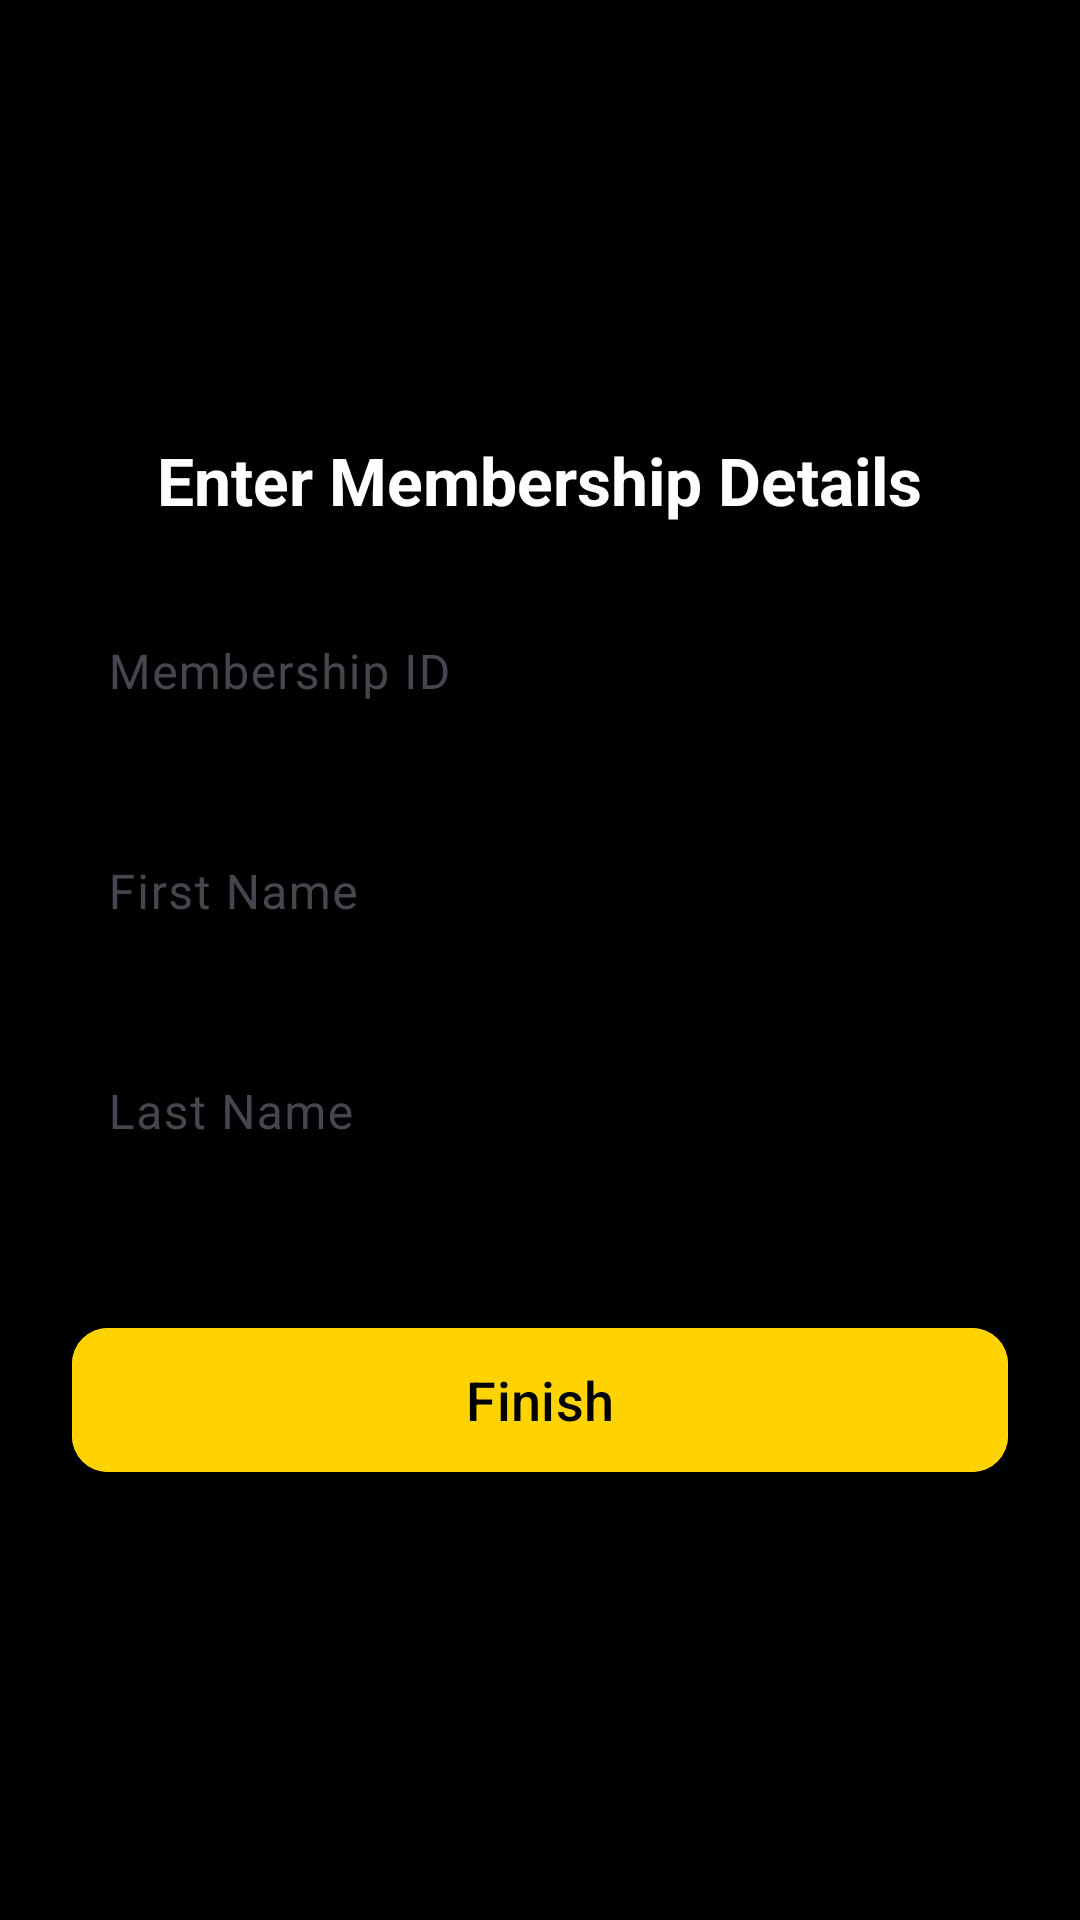

The Android layout XML behind this screen, and the referenced resources:
<!-- AndroidManifest.xml: application theme Theme.MaxfitvipgymApp -->
<!-- res/layout/activity_member_signup_details.xml -->
<?xml version="1.0" encoding="utf-8"?>
<LinearLayout
    xmlns:android="http://schemas.android.com/apk/res/android"
    xmlns:app="http://schemas.android.com/apk/res-auto"
    android:layout_width="match_parent"
    android:layout_height="match_parent"
    android:orientation="vertical"
    android:padding="24dp"
    android:gravity="center"
    android:background="#000000">

    
    <TextView
        android:layout_width="wrap_content"
        android:layout_height="wrap_content"
        android:text="Enter Membership Details"
        android:textSize="22sp"
        android:textColor="@android:color/white"
        android:textStyle="bold"
        android:gravity="center"
        android:layout_marginBottom="16dp"/>

    
    <com.google.android.material.textfield.TextInputLayout
        android:layout_width="match_parent"
        android:layout_height="wrap_content"
        android:hint="Membership ID"
        app:boxStrokeColor="#FFD300"
        app:boxBackgroundMode="outline"
        app:boxCornerRadiusTopStart="12dp"
        app:boxCornerRadiusBottomStart="12dp"
        app:boxCornerRadiusTopEnd="12dp"
        app:boxCornerRadiusBottomEnd="12dp"
        android:layout_marginBottom="12dp">

        <com.google.android.material.textfield.TextInputEditText
            android:id="@+id/membershipIdInput"
            android:layout_width="match_parent"
            android:layout_height="56dp"
            android:inputType="text"
            android:textColor="@android:color/white"
            android:textColorHint="@android:color/darker_gray"
            android:padding="12dp"
            android:textSize="16sp"/>
    </com.google.android.material.textfield.TextInputLayout>

    
    <com.google.android.material.textfield.TextInputLayout
        android:layout_width="match_parent"
        android:layout_height="wrap_content"
        android:hint="First Name"
        app:boxStrokeColor="#FFD300"
        app:boxBackgroundMode="outline"
        app:boxCornerRadiusTopStart="12dp"
        app:boxCornerRadiusBottomStart="12dp"
        app:boxCornerRadiusTopEnd="12dp"
        app:boxCornerRadiusBottomEnd="12dp"
        android:layout_marginBottom="12dp">

        <com.google.android.material.textfield.TextInputEditText
            android:id="@+id/firstNameInput"
            android:layout_width="match_parent"
            android:layout_height="56dp"
            android:inputType="textCapWords"
            android:textColor="@android:color/white"
            android:textColorHint="@android:color/darker_gray"
            android:padding="12dp"
            android:textSize="16sp"/>
    </com.google.android.material.textfield.TextInputLayout>

    
    <com.google.android.material.textfield.TextInputLayout
        android:layout_width="match_parent"
        android:layout_height="wrap_content"
        android:hint="Last Name"
        app:boxStrokeColor="#FFD300"
        app:boxBackgroundMode="outline"
        app:boxCornerRadiusTopStart="12dp"
        app:boxCornerRadiusBottomStart="12dp"
        app:boxCornerRadiusTopEnd="12dp"
        app:boxCornerRadiusBottomEnd="12dp"
        android:layout_marginBottom="24dp">

        <com.google.android.material.textfield.TextInputEditText
            android:id="@+id/lastNameInput"
            android:layout_width="match_parent"
            android:layout_height="56dp"
            android:inputType="textCapWords"
            android:textColor="@android:color/white"
            android:textColorHint="@android:color/darker_gray"
            android:padding="12dp"
            android:textSize="16sp"/>
    </com.google.android.material.textfield.TextInputLayout>

    
    <com.google.android.material.button.MaterialButton
        android:id="@+id/finishButton"
        android:layout_width="match_parent"
        android:layout_height="56dp"
        android:text="Finish"
        android:textColor="@android:color/black"
        android:textSize="18sp"
        android:backgroundTint="#FFD300"
        app:cornerRadius="12dp"
        android:elevation="6dp"
        android:layout_marginTop="16dp"/>

</LinearLayout>
<!-- resources referenced by this layout -->
<resources>
  <style name="Theme.MaxfitvipgymApp" parent="Base.Theme.MaxfitvipgymApp" />
  <style name="Base.Theme.MaxfitvipgymApp" parent="Theme.Material3.DayNight.NoActionBar">
          
          
      </style>
</resources>
